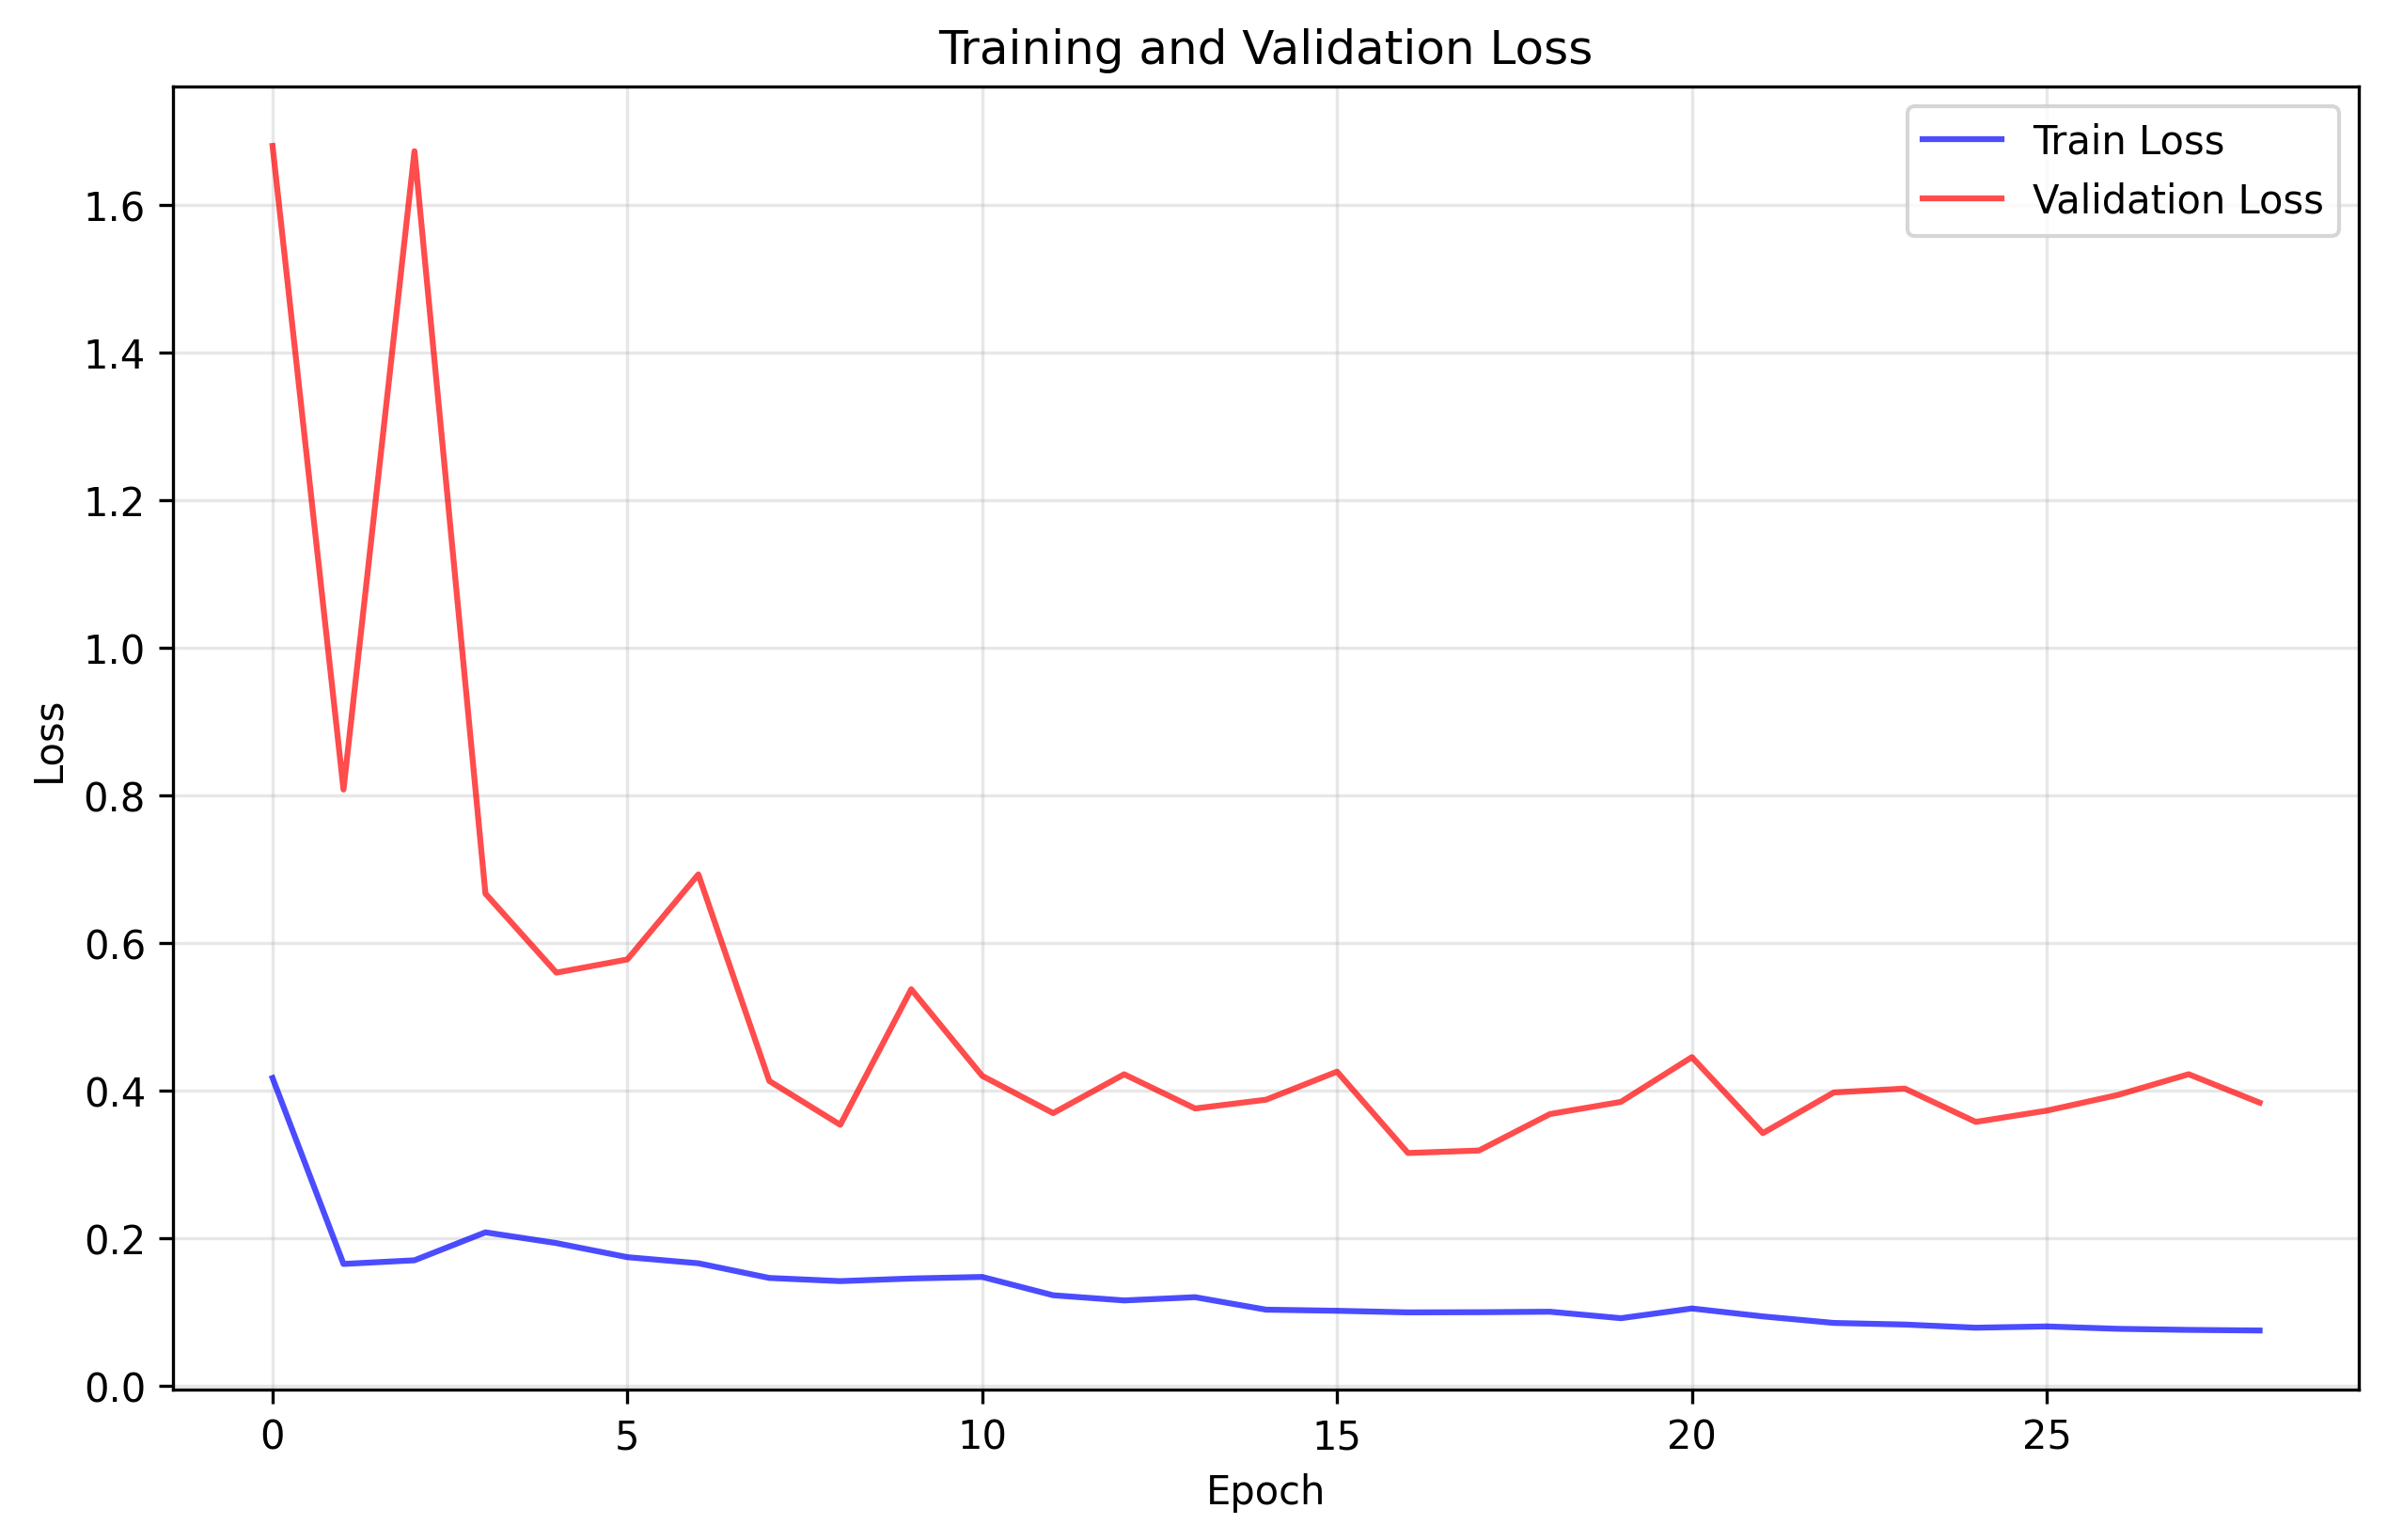

Values plotted in this chart, from the file beside it:
train_loss, val_loss
0.4171, 1.68
0.1651, 0.808
0.1701, 1.673
0.208, 0.6669
0.1934, 0.5598
0.1743, 0.5778
0.1661, 0.693
0.1462, 0.413
0.1419, 0.3537
0.1454, 0.5373
0.1475, 0.42
0.1227, 0.3695
0.1157, 0.4222
0.1201, 0.3758
0.1032, 0.3877
0.1017, 0.4257
0.09952, 0.3155
0.09976, 0.3189
0.1004, 0.3683
0.09163, 0.3848
0.1048, 0.4454
0.09406, 0.3424
0.08521, 0.3975
0.08304, 0.4028
0.07875, 0.3576
0.08049, 0.3729
0.07726, 0.3941
0.07579, 0.4222
0.07497, 0.3837
